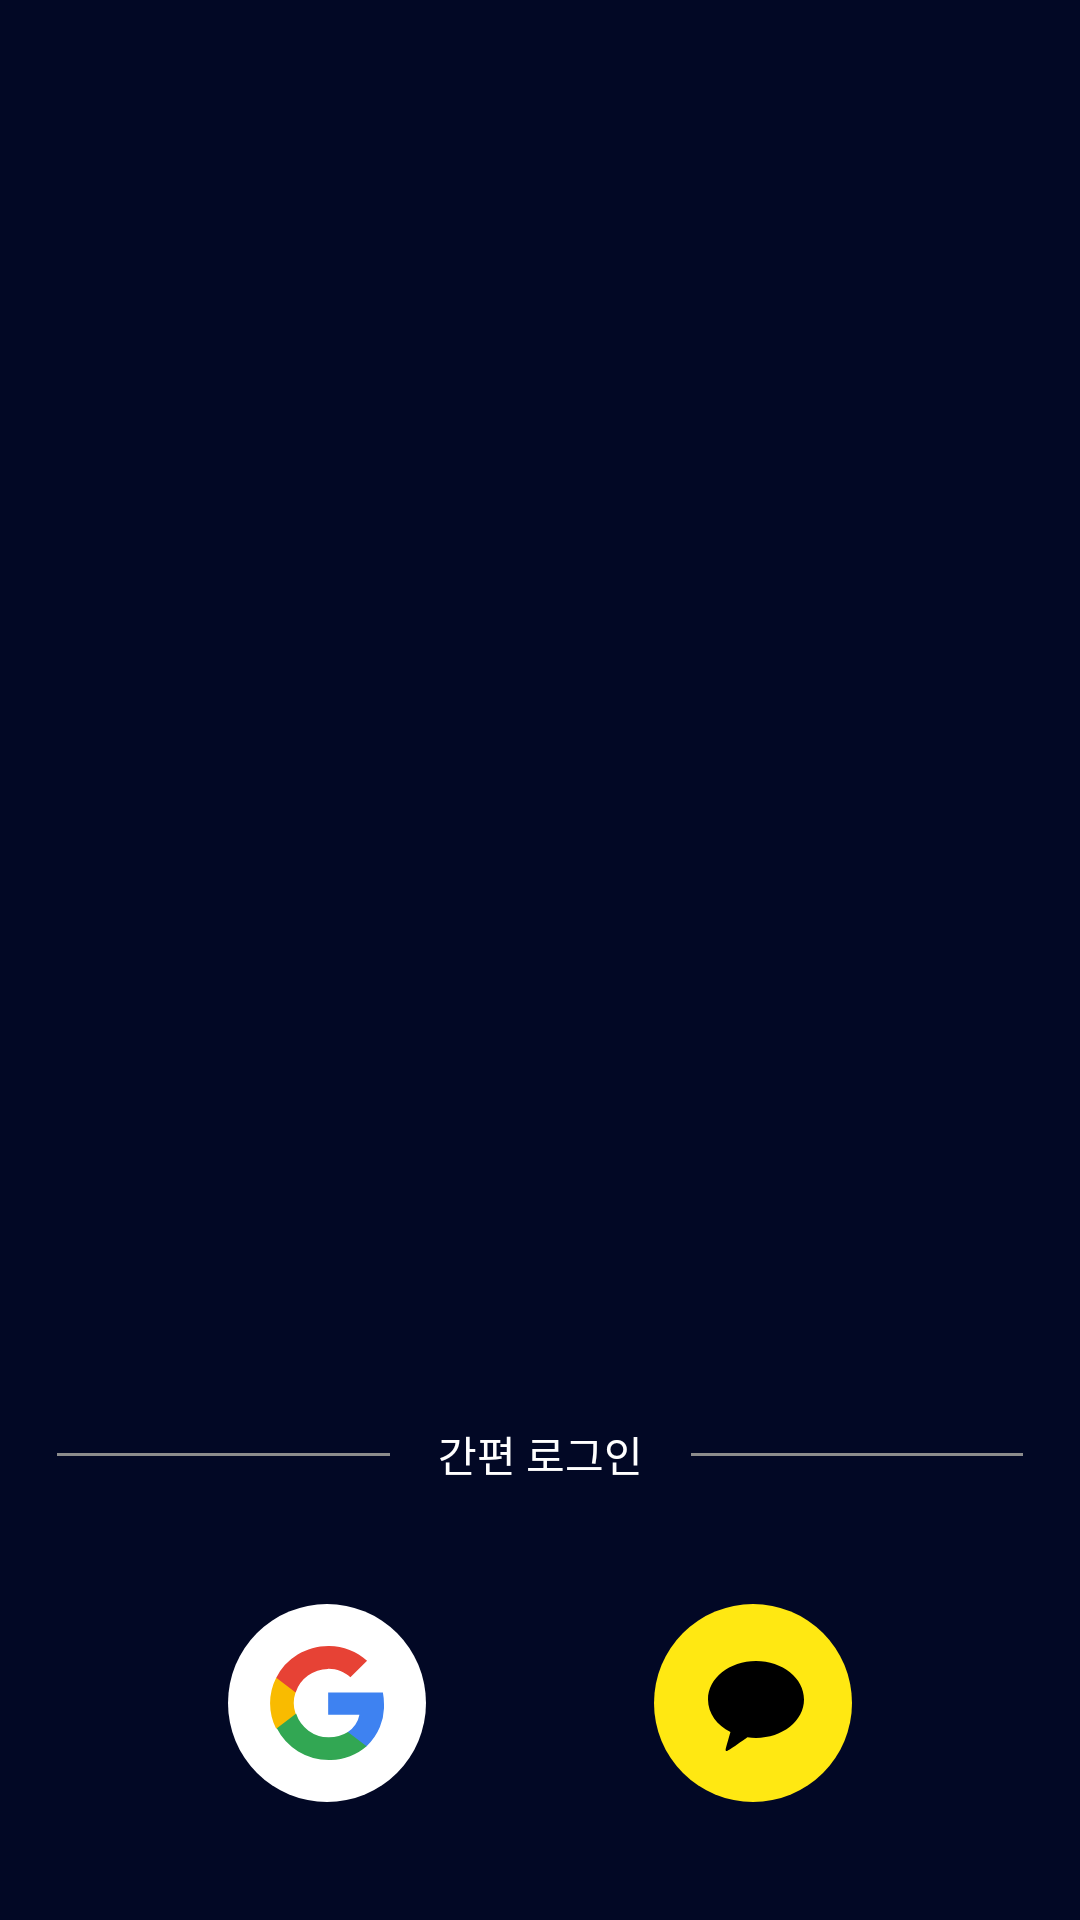

Reconstruct the res/layout file that produces this screen, plus the resources it refers to.
<!-- AndroidManifest.xml: application theme Theme.Voda_android -->
<!-- res/layout/activity_login.xml -->
<?xml version="1.0" encoding="utf-8"?>
<layout xmlns:android="http://schemas.android.com/apk/res/android"
    xmlns:app="http://schemas.android.com/apk/res-auto"
    xmlns:tools="http://schemas.android.com/tools">

    <data>

    </data>

    <androidx.constraintlayout.widget.ConstraintLayout
        android:layout_width="match_parent"
        android:layout_height="match_parent"
        android:background="@color/mainDarkBlue">

        <TextView
            android:id="@+id/title"
            android:layout_width="wrap_content"
            android:layout_height="wrap_content"
            android:layout_marginBottom="145dp"
            android:paddingHorizontal="16dp"
            android:text="간편 로그인"
            android:textColor="@color/white"
            app:layout_constraintBottom_toBottomOf="parent"
            app:layout_constraintEnd_toEndOf="parent"
            app:layout_constraintStart_toStartOf="parent" />

        <View
            android:layout_width="0dp"
            android:layout_height="1dp"
            android:layout_marginStart="19dp"
            android:background="@color/dividerColor"
            app:layout_constraintBottom_toBottomOf="@id/title"
            app:layout_constraintEnd_toStartOf="@id/title"
            app:layout_constraintStart_toStartOf="parent"
            app:layout_constraintTop_toTopOf="@id/title" />

        <View
            android:layout_width="0dp"
            android:layout_height="1dp"
            android:layout_marginEnd="19dp"
            android:background="@color/dividerColor"
            app:layout_constraintBottom_toBottomOf="@id/title"
            app:layout_constraintEnd_toEndOf="parent"
            app:layout_constraintStart_toEndOf="@id/title"
            app:layout_constraintTop_toTopOf="@id/title" />

        <ImageView
            android:id="@+id/goggle"
            android:layout_width="66dp"
            android:layout_height="66dp"
            android:src="@drawable/login_google"
            app:layout_constraintBottom_toBottomOf="parent"
            app:layout_constraintEnd_toStartOf="@id/kakao"
            app:layout_constraintStart_toStartOf="parent"
            app:layout_constraintTop_toBottomOf="@id/title" />

        <ImageView
            android:id="@+id/kakao"
            android:layout_width="66dp"
            android:layout_height="66dp"
            android:src="@drawable/login_kakao"
            app:layout_constraintBottom_toBottomOf="parent"
            app:layout_constraintEnd_toEndOf="parent"
            app:layout_constraintStart_toEndOf="@id/goggle"
            app:layout_constraintTop_toBottomOf="@id/title" />

    </androidx.constraintlayout.widget.ConstraintLayout>
</layout>
<!-- resources referenced by this layout -->
<resources>
  <color name="dividerColor">#8c8c8c</color>
  <color name="mainDarkBlue">#020825</color>
  <color name="white">#FFFFFFFF</color>
  <!-- drawable login_google (drawable) -->
  <vector xmlns:android="http://schemas.android.com/apk/res/android"
      android:width="66dp"
      android:height="66dp"
      android:viewportWidth="66"
      android:viewportHeight="66">
    <path
        android:pathData="M33,33m-33,0a33,33 0,1 1,66 0a33,33 0,1 1,-66 0"
        android:fillColor="#fff"/>
    <group>
      <clip-path
          android:pathData="M14,14h38v38L14,52z"/>
      <path
          android:pathData="M52,33.422c0,-1.303 -0.123,-2.603 -0.366,-3.884H33.388v7.347h10.426a8.66,8.66 0,0 1,-1.33 3.257,8.853 8.853,0 0,1 -2.526,2.485v4.77h6.247a18.46,18.46 0,0 0,4.42 -6.38A18.144,18.144 0,0 0,52 33.421z"
          android:fillColor="#3E82F1"
          android:fillType="evenOdd"/>
      <path
          android:pathData="M33.388,52c4.714,0.12 9.298,-1.525 12.817,-4.602l-6.247,-4.772a11.874,11.874 0,0 1,-6.463 1.816,11.7 11.7,0 0,1 -6.665,-2.226 11.326,11.326 0,0 1,-4.106 -5.606h-6.462v4.834A19.144,19.144 0,0 0,23.4 49.14,19.682 19.682,0 0,0 33.603,52h-0.215z"
          android:fillColor="#32A753"
          android:fillType="evenOdd"/>
      <path
          android:pathData="M22.53,36.61a11.101,11.101 0,0 1,0 -7.22v-4.834h-6.462a18.834,18.834 0,0 0,-2.045 8.528c0,2.96 0.7,5.88 2.045,8.53l6.463,-4.92v-0.084z"
          android:fillColor="#F9BB00"
          android:fillType="evenOdd"/>
      <path
          android:pathData="M33.388,21.558c2.758,-0.05 5.424,0.975 7.41,2.85l5.558,-5.468c-3.501,-3.212 -8.13,-4.98 -12.925,-4.94 -3.606,0.005 -7.14,0.995 -10.203,2.86a19.145,19.145 0,0 0,-7.138 7.696l6.462,4.919a11.327,11.327 0,0 1,4.107 -5.606,11.701 11.701,0 0,1 6.664,-2.227l0.065,-0.084z"
          android:fillColor="#E74235"
          android:fillType="evenOdd"/>
    </group>
  </vector>
  <!-- drawable login_kakao (drawable) -->
  <vector xmlns:android="http://schemas.android.com/apk/res/android"
      android:width="66dp"
      android:height="66dp"
      android:viewportWidth="66"
      android:viewportHeight="66">
    <path
        android:pathData="M33,33m-33,0a33,33 0,1 1,66 0a33,33 0,1 1,-66 0"
        android:fillColor="#FFE812"/>
    <path
        android:pathData="M34,19c-8.842,0 -16,5.726 -16,12.8 0,4.575 2.98,8.59 7.482,10.86 -0.26,0.856 -1.587,5.529 -1.62,5.89 0,0 -0.032,0.264 0.13,0.396 0.162,0.098 0.389,0.032 0.389,0.032 0.518,-0.065 5.83,-3.883 6.769,-4.54 0.907,0.13 1.878,0.197 2.85,0.197 8.842,0 16,-5.726 16,-12.801C50,24.726 42.842,19 34,19z"
        android:fillColor="#000"/>
  </vector>
  <style name="Theme.Voda_android" parent="Theme.MaterialComponents.DayNight.DarkActionBar">
          
          <item name="colorPrimary">@color/purple_500</item>
          <item name="colorPrimaryVariant">@color/purple_700</item>
          <item name="colorOnPrimary">@color/white</item>
          
          <item name="colorSecondary">@color/teal_200</item>
          <item name="colorSecondaryVariant">@color/teal_700</item>
          <item name="colorOnSecondary">@color/black</item>
          
          <item name="android:statusBarColor" tools:targetApi="l">?attr/colorPrimaryVariant</item>
          
      </style>
  <color name="purple_500">#FF6200EE</color>
  <color name="purple_700">#FF3700B3</color>
  <color name="teal_200">#FF03DAC5</color>
  <color name="teal_700">#FF018786</color>
  <color name="black">#FF000000</color>
</resources>
